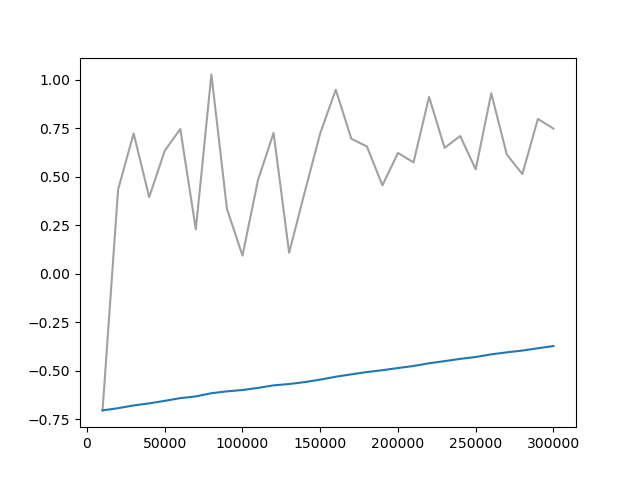

The table this chart was drawn from, first rows:
Wall time, Step, Value
1712520570, 10000, -0.704
1712520835, 20000, 0.4341
1712521099, 30000, 0.7233
1712521348, 40000, 0.395
1712521588, 50000, 0.6343
1712521858, 60000, 0.7461
1712522130, 70000, 0.2284
1712522380, 80000, 1.028
1712522696, 90000, 0.335
1712522969, 100000, 0.09364
1712523243, 110000, 0.4836
1712523507, 120000, 0.7261
1712523762, 130000, 0.1083
1712524013, 140000, 0.42
1712524284, 150000, 0.724
1712524555, 160000, 0.9487
1712524825, 170000, 0.6959
1712525113, 180000, 0.6562
1712525380, 190000, 0.4559
1712525658, 200000, 0.6228
1712525912, 210000, 0.5741
1712526181, 220000, 0.9116
1712526454, 230000, 0.6489
1712526713, 240000, 0.7103
1712526994, 250000, 0.5383
1712527255, 260000, 0.9302
1712527522, 270000, 0.6146
1712527781, 280000, 0.5141
1712528053, 290000, 0.7982
1712528329, 300000, 0.7482
